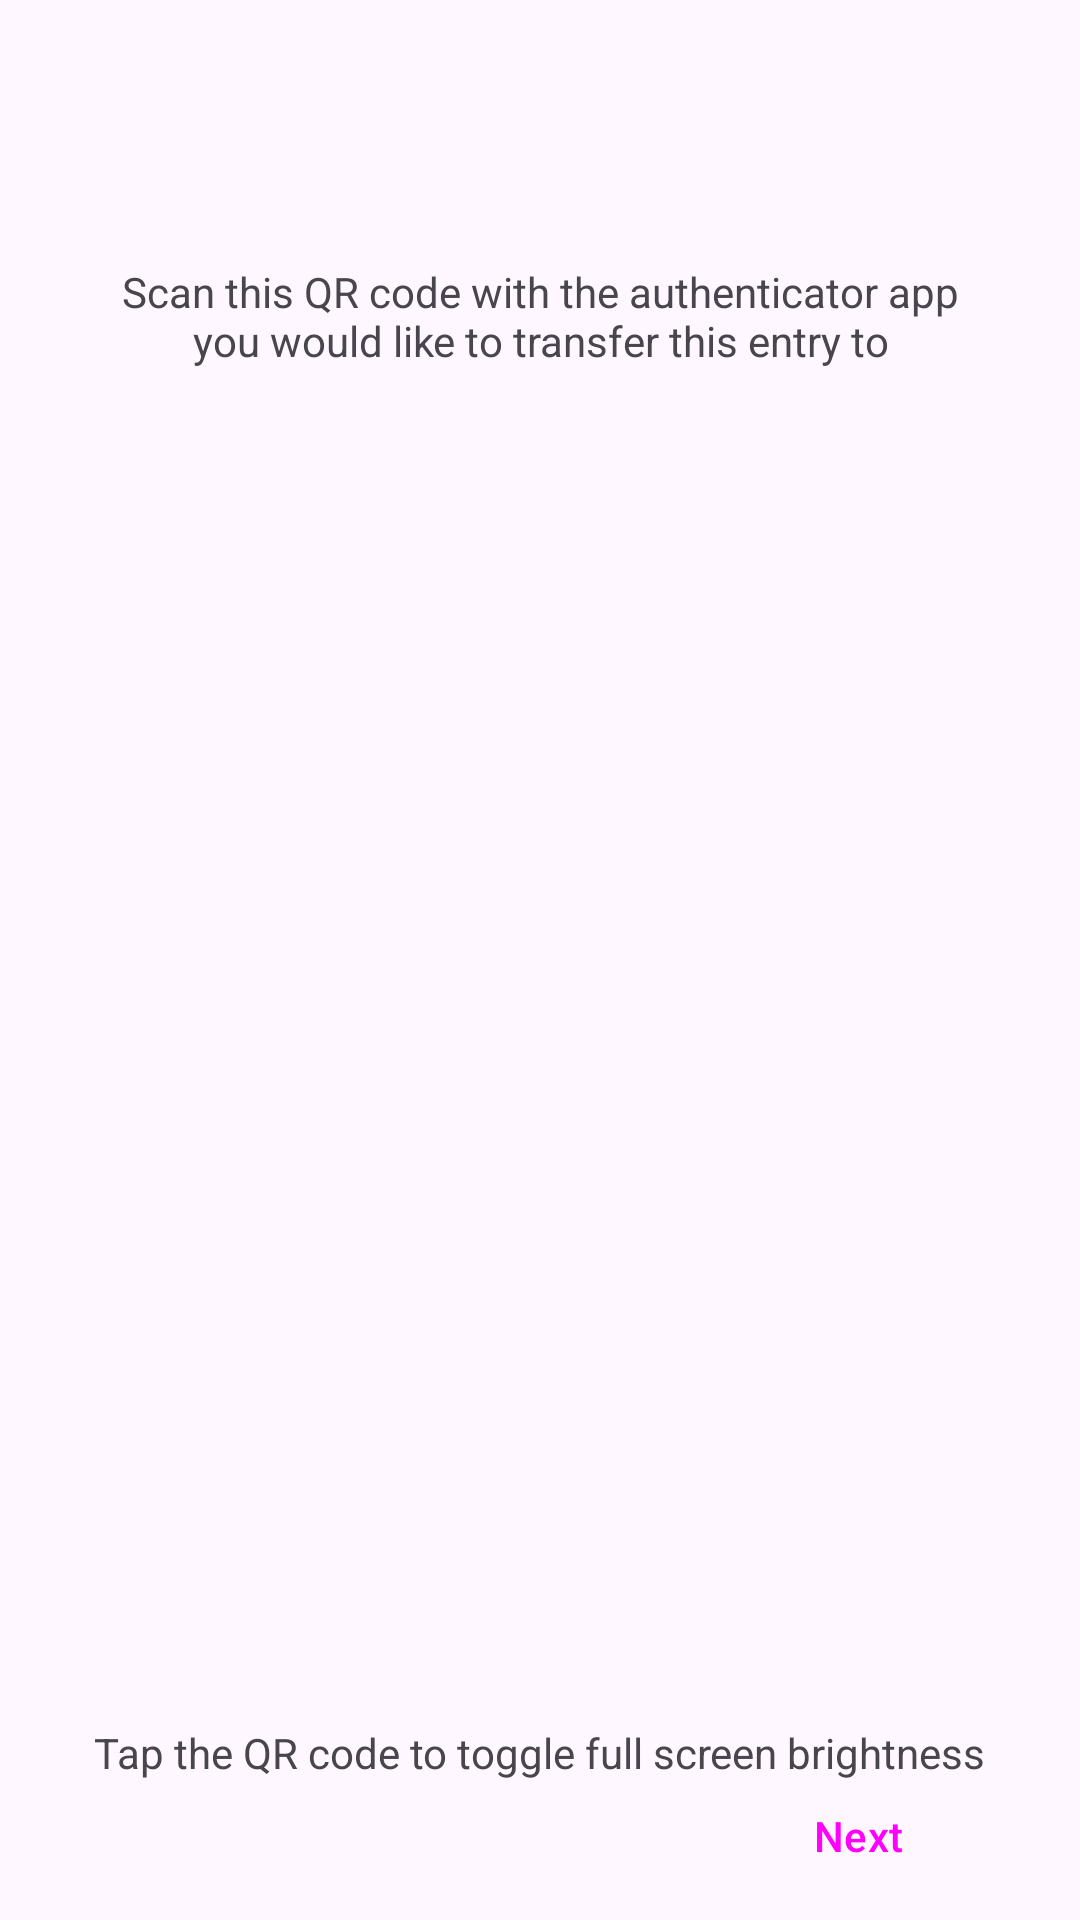

This screen was rendered from an Android layout file. Write that file and the resources it references.
<!-- AndroidManifest.xml: application theme Theme.Cue.Launch -->
<!-- res/layout/activity_share_entry.xml -->
<?xml version="1.0" encoding="utf-8"?>
<androidx.coordinatorlayout.widget.CoordinatorLayout
    xmlns:android="http://schemas.android.com/apk/res/android"
    xmlns:app="http://schemas.android.com/apk/res-auto"
    xmlns:tools="http://schemas.android.com/tools"
    android:layout_width="match_parent"
    android:layout_height="match_parent"
    android:fitsSystemWindows="true"
    tools:context="io.cueapp.android.ui.TransferEntriesActivity">

    <com.google.android.material.appbar.AppBarLayout
        android:id="@+id/app_bar_layout"
        android:layout_width="match_parent"
        android:layout_height="wrap_content"
        android:fitsSystemWindows="true">

        <com.google.android.material.appbar.MaterialToolbar
            android:id="@+id/toolbar"
            android:layout_width="match_parent"
            android:layout_height="?attr/actionBarSize" />

    </com.google.android.material.appbar.AppBarLayout>

    <androidx.constraintlayout.widget.ConstraintLayout
        android:id="@+id/layoutShareEntry"
        android:layout_width="match_parent"
        android:layout_height="match_parent"
        android:layout_marginTop="?attr/actionBarSize"
        android:paddingHorizontal="30dp">

        <TextView
            android:id="@+id/tvDescription"
            android:layout_width="wrap_content"
            android:layout_height="wrap_content"
            android:gravity="center"
            android:text="@string/transfer_entry_description"
            app:layout_constraintBottom_toTopOf="@+id/ivQrCode"
            app:layout_constraintEnd_toEndOf="parent"
            app:layout_constraintStart_toStartOf="parent"
            app:layout_constraintTop_toTopOf="parent" />

        <com.google.android.material.imageview.ShapeableImageView
            android:id="@+id/ivQrCode"
            android:layout_width="0dp"
            android:layout_height="0dp"
            app:layout_constraintBottom_toBottomOf="parent"
            app:layout_constraintDimensionRatio="1:1"
            app:layout_constraintEnd_toEndOf="parent"
            app:layout_constraintStart_toStartOf="parent"
            app:layout_constraintTop_toTopOf="parent"
            app:layout_constraintVertical_bias="0.3"
            app:shapeAppearanceOverlay="@style/ShapeAppearanceOverlay.Cue.ImageView.Rounded" />

        <TextView
            android:id="@+id/tvIssuer"
            android:layout_width="wrap_content"
            android:layout_height="wrap_content"
            android:layout_marginTop="20dp"
            android:textSize="18sp"
            android:textStyle="bold"
            app:layout_constraintEnd_toEndOf="parent"
            app:layout_constraintStart_toStartOf="parent"
            app:layout_constraintTop_toBottomOf="@+id/ivQrCode"
            tools:text="Issuer" />

        <TextView
            android:id="@+id/tvAccountName"
            android:layout_width="wrap_content"
            android:layout_height="wrap_content"
            android:layout_marginTop="4dp"
            app:layout_constraintEnd_toEndOf="parent"
            app:layout_constraintStart_toStartOf="parent"
            app:layout_constraintTop_toBottomOf="@+id/tvIssuer"
            tools:text="Accountname" />

        <Button
            android:id="@+id/btnCopyClipboard"
            android:layout_width="wrap_content"
            android:layout_height="wrap_content"
            android:text="@string/copy_uri"
            android:textAllCaps="false"
            android:visibility="invisible"
            app:layout_constraintBottom_toTopOf="@id/tvEntriesCount"
            app:layout_constraintEnd_toEndOf="parent"
            app:layout_constraintHorizontal_bias="0.497"
            app:layout_constraintStart_toStartOf="parent"
            app:layout_constraintTop_toBottomOf="@id/tvAccountName"
            app:layout_constraintVertical_bias="0.134" />

        <Button
            android:id="@+id/btnNext"
            style="@style/Widget.Material3.Button.TextButton"
            android:layout_width="wrap_content"
            android:layout_height="wrap_content"
            android:layout_marginBottom="4dp"
            android:text="@string/next"
            android:textAllCaps="false"
            app:layout_constraintBottom_toBottomOf="parent"
            app:layout_constraintEnd_toEndOf="parent" />

        <Button
            android:id="@+id/btnPrevious"
            style="@style/Widget.Material3.Button.TextButton"
            android:layout_width="wrap_content"
            android:layout_height="wrap_content"
            android:layout_marginEnd="4dp"
            android:layout_marginBottom="4dp"
            android:text="@string/previous"
            android:textAllCaps="false"
            android:visibility="invisible"
            app:layout_constraintBottom_toBottomOf="parent"
            app:layout_constraintStart_toStartOf="parent" />

        <TextView
            android:id="@+id/tvEntriesCount"
            android:layout_width="wrap_content"
            android:layout_height="wrap_content"
            android:layout_marginBottom="20dp"
            app:layout_constraintBottom_toBottomOf="parent"
            app:layout_constraintEnd_toEndOf="@+id/btnNext"
            app:layout_constraintStart_toStartOf="@+id/btnPrevious" />

        <TextView
            android:id="@+id/textView3"
            android:layout_width="wrap_content"
            android:layout_height="wrap_content"
            android:text="@string/transfer_entry_brightness"
            app:layout_constraintBottom_toTopOf="@+id/tvEntriesCount"
            app:layout_constraintEnd_toEndOf="parent"
            app:layout_constraintStart_toStartOf="parent"
            app:layout_constraintTop_toBottomOf="@+id/btnCopyClipboard" />

    </androidx.constraintlayout.widget.ConstraintLayout>

</androidx.coordinatorlayout.widget.CoordinatorLayout>
<!-- resources referenced by this layout -->
<resources>
  <string name="copy_uri">Copy URI</string>
  <string name="next">Next</string>
  <string name="previous">Previous</string>
  <string name="transfer_entry_brightness">Tap the QR code to toggle full screen brightness</string>
  <string name="transfer_entry_description">Scan this QR code with the authenticator app you would like to transfer this entry to</string>
  <style name="ShapeAppearanceOverlay.Cue.ImageView.Rounded" parent="">
          <item name="cornerFamily">rounded</item>
          <item name="cornerSize">8dp</item>
      </style>
  <style name="Theme.Cue.Launch" parent="Theme.Material3.DayNight.NoActionBar">
          
          <item name="colorPrimary">@color/md_theme_light_primary</item>
          <item name="android:windowDrawsSystemBarBackgrounds">true</item>
          <item name="android:statusBarColor">@android:color/transparent</item>
      </style>
  <color name="md_theme_light_primary">#3525cd</color>
</resources>
